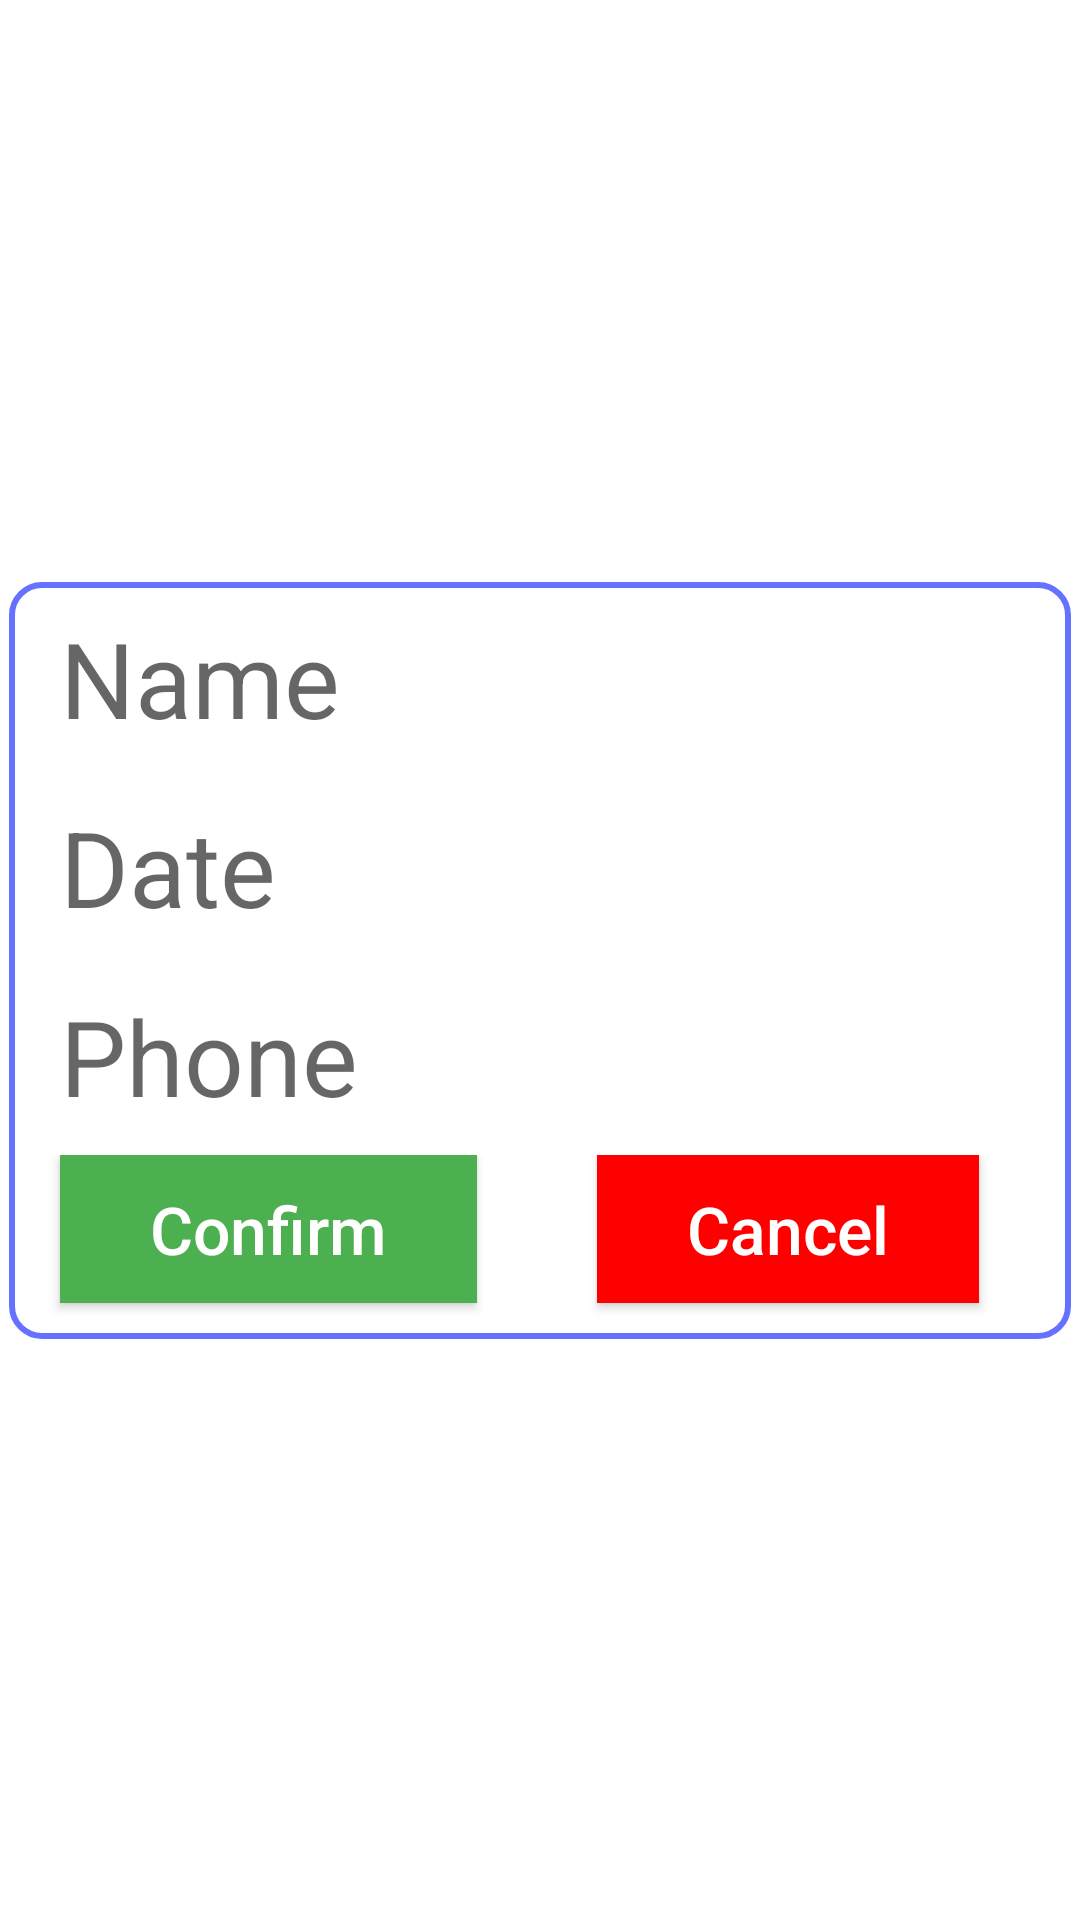

Here is an Android app screen rendered from its layout file. Give the layout XML and the strings, colors and styles it references.
<!-- AndroidManifest.xml: application theme Theme.DefenceDrive -->
<!-- res/layout/notificatione_row.xml -->
<?xml version="1.0" encoding="utf-8"?>
<androidx.constraintlayout.widget.ConstraintLayout xmlns:android="http://schemas.android.com/apk/res/android"
    xmlns:app="http://schemas.android.com/apk/res-auto"
    android:layout_width="match_parent"
    android:layout_height="wrap_content">

    <LinearLayout
        android:layout_width="match_parent"
        android:layout_height="wrap_content"
        android:layout_margin="3dp"
        android:layout_marginStart="3dp"
        android:layout_marginTop="3dp"
        android:layout_marginEnd="3dp"
        android:layout_marginBottom="3dp"
        android:background="@drawable/rounded_corners"
        android:orientation="vertical"
        app:layout_constraintBottom_toBottomOf="parent"
        app:layout_constraintEnd_toEndOf="parent"
        app:layout_constraintStart_toStartOf="parent"
        app:layout_constraintTop_toTopOf="parent">

        <TextView
            android:id="@+id/name"
            android:layout_width="match_parent"
            android:layout_height="60dp"
            android:layout_marginBottom="3dp"
            android:gravity="center_vertical"
            android:hint="Name"
            android:paddingLeft="15dp"
            android:textSize="35dp" />

        <TextView
            android:id="@+id/date"
            android:layout_width="match_parent"
            android:layout_height="60dp"
            android:layout_marginBottom="3dp"
            android:gravity="center_vertical"
            android:hint="Date"
            android:paddingLeft="15dp"
            android:textSize="35dp" />

        <TextView
            android:id="@+id/phone"
            android:layout_width="match_parent"
            android:layout_height="60dp"
            android:layout_marginBottom="3dp"
            android:gravity="center_vertical"
            android:hint="Phone"
            android:paddingLeft="15dp"
            android:textSize="35dp" />
        <LinearLayout
            android:layout_width="match_parent"
            android:layout_height="wrap_content"
            android:orientation="horizontal">
            <androidx.appcompat.widget.AppCompatButton
                android:id="@+id/confirm"
                android:layout_width="wrap_content"
                android:layout_height="wrap_content"
                android:text="Confirm"
                android:textAllCaps="false"
                android:textColor="@color/white"
                android:background="@color/Green"
                android:textSize="22sp"
                android:layout_marginLeft="15dp"
                android:layout_marginBottom="10dp"
                android:paddingLeft="30dp"
                android:paddingRight="30dp"
                android:paddingTop="10dp"
                android:paddingBottom="10dp"/>

            <androidx.appcompat.widget.AppCompatButton
                android:id="@+id/cancel"
                android:layout_width="wrap_content"
                android:layout_height="wrap_content"
                android:layout_marginLeft="40dp"
                android:layout_marginBottom="10dp"
                android:background="@color/Red"
                android:paddingLeft="30dp"
                android:paddingTop="10dp"
                android:paddingRight="30dp"
                android:paddingBottom="10dp"
                android:text="Cancel"
                android:textAllCaps="false"
                android:textColor="@color/white"
                android:textSize="22sp" />
        </LinearLayout>
    </LinearLayout>
</androidx.constraintlayout.widget.ConstraintLayout>
<!-- resources referenced by this layout -->
<resources>
  <color name="Green">#4CAF50</color>
  <color name="Red">#ff0000</color>
  <color name="white">#FFFFFFFF</color>
  <!-- drawable rounded_corners (drawable) -->
  <?xml version="1.0" encoding="utf-8"?>
  <shape xmlns:android="http://schemas.android.com/apk/res/android" >
      <stroke
          android:width="2dp"
          android:color="@color/blue" />
  
      <solid android:color="@color/white" />
  
      <padding
          android:left="2dp"
          android:right="2dp"
          android:bottom="2dp"
          android:top="2dp" />
  
      <corners android:radius="10dp" />
  </shape>
  <style name="Theme.DefenceDrive" parent="Theme.MaterialComponents.Light.DarkActionBar">
          
          <item name="colorPrimary">@color/blue</item>
          <item name="colorPrimaryVariant">@color/purple_700</item>
          <item name="colorOnPrimary">@color/white</item>
          
          <item name="colorSecondary">@color/teal_200</item>
          <item name="colorSecondaryVariant">@color/teal_700</item>
          <item name="colorOnSecondary">@color/black</item>
          
          <item name="android:statusBarColor">?attr/colorPrimaryVariant</item>
          
      </style>
  <color name="blue">#6672ff</color>
  <color name="purple_700">#FF3700B3</color>
  <color name="teal_200">#FF03DAC5</color>
  <color name="teal_700">#FF018786</color>
  <color name="black">#FF000000</color>
</resources>
